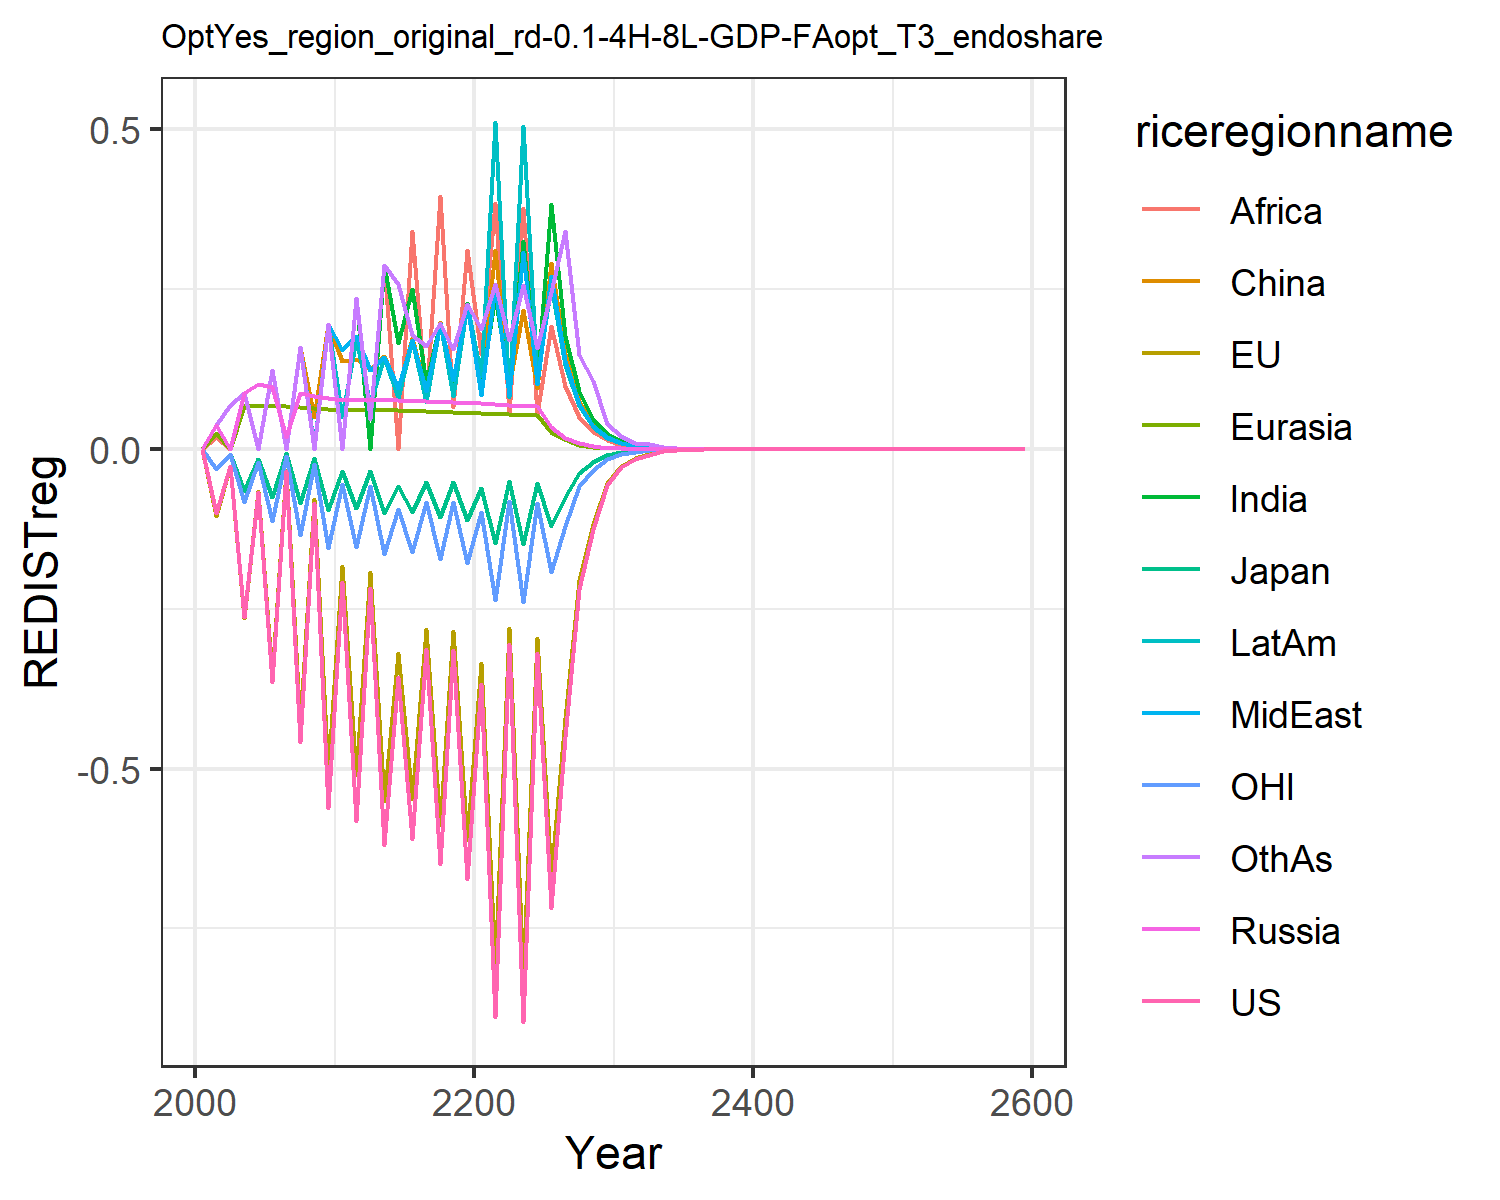

The file beside this chart, header and first rows:
0.0, 0.0, 0.0, 0.0, 0.0, 0.0, 0.0, 0.0, 0.0, 0.0, 0.0, 0.0
-0.0994, -0.1045, -0.03102, 0.03708, 0.02461, 0.03708, 0.03708, 0.03708, 0.01859, 0.03708, -0.0308, 0.03708
-0.02624, -0.02688, -0.007269, 0.0, 0.0, 0.0, 0.0, 0.0, 0.0, 0.0, -0.008356, 0.06875
-0.263, -0.2648, -0.06648, 0.08725, 0.06718, 0.08725, 0.08725, 0.08725, 0.08725, 0.08725, -0.08363, 0.08725
-0.06684, -0.0662, -0.01535, 0.1015, 0.06798, 0.0, 0.0, 0.0, 0.0, 0.0, -0.02106, 0.0
-0.3646, -0.3558, -0.07469, 0.09716, 0.06759, 0.1239, 0.1239, 0.1239, 0.1239, 0.1239, -0.1131, 0.1239
-0.03451, -0.03312, -0.006614, 0.01808, 0.06659, 0.0, 0.0, 0.0, 0.0, 0.0, -0.01043, 0.0
-0.4586, -0.4326, -0.08455, 0.08803, 0.06524, 0.1595, 0.1595, 0.1595, 0.1595, 0.1595, -0.1346, 0.1595
-0.08387, -0.07755, -0.01482, 0.08353, 0.06365, 0.04978, 0.0, 0.0, 0.0, 0.003126, -0.02384, 0.0
-0.5612, -0.5076, -0.09516, 0.07906, 0.06189, 0.1963, 0.1963, 0.1963, 0.1963, 0.1963, -0.1548, 0.1963
-0.2077, -0.1833, -0.03374, 0.07687, 0.06102, 0.1374, 0.0, 0.1556, 0.0, 0.04934, -0.05542, 0.0
-0.5819, -0.5096, -0.09279, 0.07669, 0.06098, 0.1406, 0.2368, 0.1772, 0.2368, 0.1716, -0.1531, 0.2368
-0.2176, -0.1923, -0.03492, 0.07702, 0.06109, 0.1247, 0.0, 0.1229, 0.0, 0.06999, -0.05751, 0.0467
-0.6199, -0.5503, -0.09996, 0.07684, 0.06085, 0.1461, 0.2877, 0.1436, 0.2877, 0.1438, -0.164, 0.2877
-0.3572, -0.3187, -0.05786, 0.07637, 0.06039, 0.09391, 0.1659, 0.09489, 0.0, 0.07957, -0.09451, 0.2573
-0.61, -0.5471, -0.09921, 0.07572, 0.05978, 0.1732, 0.2496, 0.1707, 0.3411, 0.1704, -0.1617, 0.1775
-0.3122, -0.2812, -0.05096, 0.07496, 0.05905, 0.09266, 0.1033, 0.09061, 0.07304, 0.07301, -0.08288, 0.1606
-0.6499, -0.5877, -0.1064, 0.07412, 0.05824, 0.1981, 0.1977, 0.1978, 0.3955, 0.1976, -0.1727, 0.1975
-0.3147, -0.2855, -0.05165, 0.07323, 0.05736, 0.09728, 0.09501, 0.1078, 0.06526, 0.08241, -0.08367, 0.1571
-0.6726, -0.6119, -0.1107, 0.07231, 0.05642, 0.2269, 0.2288, 0.2262, 0.3113, 0.2259, -0.1789, 0.2262
-0.3679, -0.3354, -0.06065, 0.07128, 0.05556, 0.1013, 0.1006, 0.0837, 0.148, 0.1136, -0.09784, 0.1878
-0.8889, -0.8126, -0.1469, 0.07014, 0.05478, 0.3113, 0.2387, 0.2557, 0.3845, 0.5113, -0.2365, 0.2585
-0.3047, -0.2798, -0.05054, 0.06898, 0.05401, 0.09859, 0.1034, 0.08389, 0.0554, 0.08154, -0.08121, 0.1705
-0.896, -0.8263, -0.1492, 0.06781, 0.05323, 0.2168, 0.3259, 0.3075, 0.3776, 0.505, -0.2392, 0.257
-0.3185, -0.295, -0.05324, 0.06665, 0.05245, 0.09552, 0.111, 0.1024, 0.05403, 0.1122, -0.0852, 0.1577
-0.7186, -0.6678, -0.1205, 0.03398, 0.0268, 0.2905, 0.3832, 0.2704, 0.1924, 0.2567, -0.1925, 0.2454
-0.4509, -0.4206, -0.07587, 0.01731, 0.01559, 0.1481, 0.1774, 0.1379, 0.0988, 0.1316, -0.1209, 0.3416
-0.2183, -0.2043, -0.03685, 0.008817, 0.006985, 0.07541, 0.09097, 0.07027, 0.05067, 0.06744, -0.05863, 0.1475
-0.1246, -0.117, -0.0211, 0.004489, 0.003562, 0.03839, 0.04658, 0.03578, 0.02595, 0.03451, -0.03351, 0.1069
-0.05687, -0.05355, -0.009659, 0.002284, 0.001815, 0.01953, 0.02383, 0.01821, 0.01328, 0.01765, -0.01531, 0.0388
-0.02894, -0.02732, -0.004929, 0.00116, 0.000923, 0.009912, 0.01215, 0.009245, 0.006776, 0.008996, -0.007801, 0.01983
-0.01496, -0.01415, -0.002554, 0.0005871, 0.000468, 0.005014, 0.006181, 0.004684, 0.004092, 0.004571, -0.004035, 0.0101
-0.008687, -0.008225, -0.001485, 0.000297, 0.0002371, 0.002533, 0.003139, 0.002371, 0.001751, 0.00232, -0.002343, 0.008091
-0.003776, -0.003577, -0.0006462, 0.0001502, 0.00012, 0.001279, 0.001593, 0.001199, 0.0008885, 0.001176, -0.001018, 0.002611
-0.001912, -0.001813, -0.0003276, 7.589083204189856e-5, 6.0703083249734686e-5, 0.0006458, 0.0008077, 0.0006062, 0.0004505, 0.000596, -0.0005153, 0.001325
-0.000968, -0.000918, -0.000166, 3.8341217883964917e-5, 3.069685473231835e-5, 0.0003259, 0.0004093, 0.0003064, 0.0002283, 0.0003018, -0.0002607, 0.0006721
-0.0004898, -0.0004646, -8.406981637484686e-5, 1.936562578992259e-5, 1.551765284415514e-5, 0.0001644, 0.0002073, 0.0001548, 0.0001156, 0.0001527, -0.0001318, 0.0003406
-0.0002486, -0.0002358, -4.270261081725719e-5, 9.779216335088092e-6, 7.842034853617839e-6, 8.291936796040135e-5, 0.0001049, 7.819719089904554e-5, 6.0566486527827326e-5, 7.72747676605374e-5, -6.6869523897833e-5, 0.0001725
-0.0001257, -0.0001192, -2.160652278319704e-5, 4.9373744773839744e-6, 3.962033700736662e-6, 4.181570765521491e-5, 5.30771135264578e-5, 3.9490363409068744e-5, 3.0640781694295656e-5, 3.907947562864727e-5, -3.378691227173094e-5, 8.734979076792099e-5
-6.332640938961091e-5, -6.006375993938662e-5, -1.0890513510805024e-5, 2.492396398795781e-6, 2.0012758385860024e-6, 2.1084156673132635e-5, 2.6844351901222767e-5, 1.9939032175706e-5, 1.4968001921092376e-5, 1.9756783593021536e-5, -1.7006196964977636e-5, 4.420088130322308e-5
-3.38006344492141e-5, -3.205321479136758e-5, -5.815917265816162e-6, 1.2579831920660513e-6, 1.010661412816627e-6, 1.4924148124325949e-5, 1.3572173415118833e-5, 1.0065586308535736e-5, 7.56644966776339e-6, 9.985165058396206e-6, -9.069363587328797e-6, 2.235696291470384e-5
-0.0001126, -0.0001068, -1.9385188671909376e-5, 4.421398151420871e-6, 3.553917930340696e-6, 3.7316574291255386e-5, 4.77744424212552e-5, 3.5382450457979166e-5, 2.6629317637313443e-5, 3.51368400381758e-5, -3.018784915630268e-5, 7.87245187953332e-5
-5.6881491593859064e-5, -5.3909547901101694e-5, -9.79629237333941e-6, 2.2310485658849667e-6, 1.7941222163271256e-6, 1.880865395273798e-5, 2.413997621822574e-5, 1.785621452461595e-5, 1.3452832703304055e-5, 1.7749333074429903e-5, -1.5234584212664228e-5, 3.9789734825438665e-5
-2.8726843260778898e-5, -2.7215572937657562e-5, -4.949378187388303e-6, 1.1256720641559813e-6, 9.055878513318901e-7, 9.479163298829168e-6, 1.2194635222821884e-5, 9.01018204798e-6, 6.794381785276289e-6, 8.964114611129382e-6, -7.686504438778506e-6, 2.0104561943078678e-5
-1.4505319352312487e-5, -1.3736277711354511e-5, -2.5000385345360694e-6, 5.679008996220992e-7, 4.570349098057591e-7, 4.776861347662025e-6, 6.158885556058321e-6, 4.545962230911911e-6, 3.4306787330963194e-6, 4.5263473100827315e-6, -3.877363272767248e-6, 1.015532788373115e-5
-7.32312569135193e-6, -6.931543944387519e-6, -1.2625799534702068e-6, 2.8648040927540197e-7, 2.306290657337844e-7, 2.407017201296787e-6, 3.109899225486598e-6, 2.293353630140362e-6, 1.7318660665975661e-6, 2.2851337872020277e-6, -1.95551870364357e-6, 5.1283889071207e-6
-3.6965970957449914e-6, -3.497106350256031e-6, -6.375221517048573e-7, 1.445048834344897e-7, 1.1636695964315153e-7, 1.212782466340473e-6, 1.5700371782358203e-6, 1.1568407107874113e-6, 8.741016478334877e-7, 1.153469282956442e-6, -9.860819854517876e-7, 2.5892044539263937e-6
-1.8657359579623606e-6, -1.7640601926229237e-6, -3.218571529516692e-7, 7.288506244042924e-8, 5.870849264916781e-8, 6.110217949182041e-7, 7.925026660774214e-7, 5.834953475387689e-7, 4.4109413600539693e-7, 5.821537825930046e-7, -4.971604698942456e-7, 1.3069524912088066e-6
-9.41555893600811e-7, -8.897144952450026e-7, -1.6246848628711464e-7, 3.675918184832687e-8, 2.9616377702681847e-8, 3.078245210221266e-7, 3.999684044463689e-7, 2.942836388671002e-7, 2.2255115328739335e-7, 2.937735565228061e-7, -2.506218550747741e-7, 6.595838965108986e-7
-4.751106908838111e-7, -4.486699297227857e-7, -8.200099828094818e-8, 1.8538178786608447e-8, 1.493917091881842e-8, 1.5506894633150025e-7, 2.0183250156234522e-7, 1.4840993449766769e-7, 1.1227017791108707e-7, 1.4823009486664138e-7, -1.2632396250033316e-7, 3.3281657651320975e-7
-2.397180401131767e-7, -2.2622885867630914e-7, -4.138267526602469e-8, 9.348557436327479e-9, 7.535082637389842e-9, 7.811307645304119e-8, 1.0183631580292039e-7, 7.483950555937183e-8, 5.6629285925295515e-8, 7.478485912861086e-8, -6.366519964841256e-8, 1.6790809076096601e-7
-1.209394188906168e-7, -1.1405621291374706e-7, -2.088200861553537e-8, 4.714119671731126e-9, 3.800315126890127e-9, 3.9346118935135205e-8, 5.1376623427016526e-8, 3.773745379388534e-8, 2.8560472822078897e-8, 3.772671666035892e-8, -3.2082829063739036e-8, 8.469864904654218e-8
-6.100984545852238e-8, -5.749690280634107e-8, -1.0536215912880375e-8, 2.3770430093329213e-9, 1.916567311035067e-9, 1.9818057925185068e-8, 2.5916979602253763e-8, 1.9027881830261584e-8, 1.4402646991968697e-8, 1.903033276991607e-8, -1.6165962628054253e-8, 4.271941736584489e-8
-3.0775148712666526e-8, -2.8982024779322396e-8, -5.315690848004264e-9, 1.1985487304007397e-9, 9.665046827915765e-10, 9.981663836861319e-9, 1.307264186350698e-8, 9.593711524499623e-9, 7.262336244920571e-9, 9.598633670941813e-9, -8.145028619808375e-9, 2.1543852405878938e-8
-1.5522853941904938e-8, -1.460748886093472e-8, -2.6816434166130873e-9, 6.043077938542691e-10, 4.873731209467501e-10, 5.0272317399964536e-9, 6.593352279756536e-9, 4.836856581426757e-9, 3.6616055864668156e-9, 4.84107029157767e-9, -4.103450459583039e-9, 1.0863639285010534e-8
-7.829190542315823e-9, -7.361874389767128e-9, -1.3527322843339102e-9, 3.046814488758551e-10, 2.457530967759257e-10, 2.531863686977923e-9, 3.325190756928959e-9, 2.43849523158445e-9, 1.8459996233590554e-9, 2.441435510127507e-9, -2.067161389492807e-9, 5.4775392512799915e-9
-3.948557663359098e-9, -3.7099694986856088e-9, -6.823310544895929e-10, 1.536103526910498e-10, 1.239133594562798e-10, 1.2750828019476145e-9, 1.676861955329548e-9, 1.2293184192369398e-9, 9.305930359621695e-10, 1.2311860884648164e-9, -1.0412882320168907e-9, 2.7615804354627723e-9
-1.9913089911903113e-9, -1.8694943989698554e-9, -3.441545667212998e-10, 7.744311894243405e-11, 6.247707453776226e-11, 6.421318342863109e-10, 8.455734113331729e-10, 6.197151650995686e-10, 4.690931782225271e-10, 6.208392095325065e-10, -5.244950902454605e-10, 1.3921800551726437e-9
-1.0041980671495739e-9, -9.42003280798393e-10, -1.73575913446474e-10, 3.904218956575006e-11, 3.149983043162664e-11, 3.233692706555186e-10, 4.263645733245723e-10, 3.123967137437164e-10, 2.3644615673397455e-10, 3.1305003672223054e-10, -2.6417276788288536e-10, 7.017812580999371e-10
-5.063869238032362e-10, -4.746323753549238e-10, -8.753970567412844e-11, 1.9682283481417943e-11, 1.5881156672009517e-11, 1.6284068532107468e-10, 2.149755038761533e-10, 1.574739067894912e-10, 1.191740381181543e-10, 1.5784453299453254e-10, -1.3304938122700526e-10, 3.5373627880646046e-10
